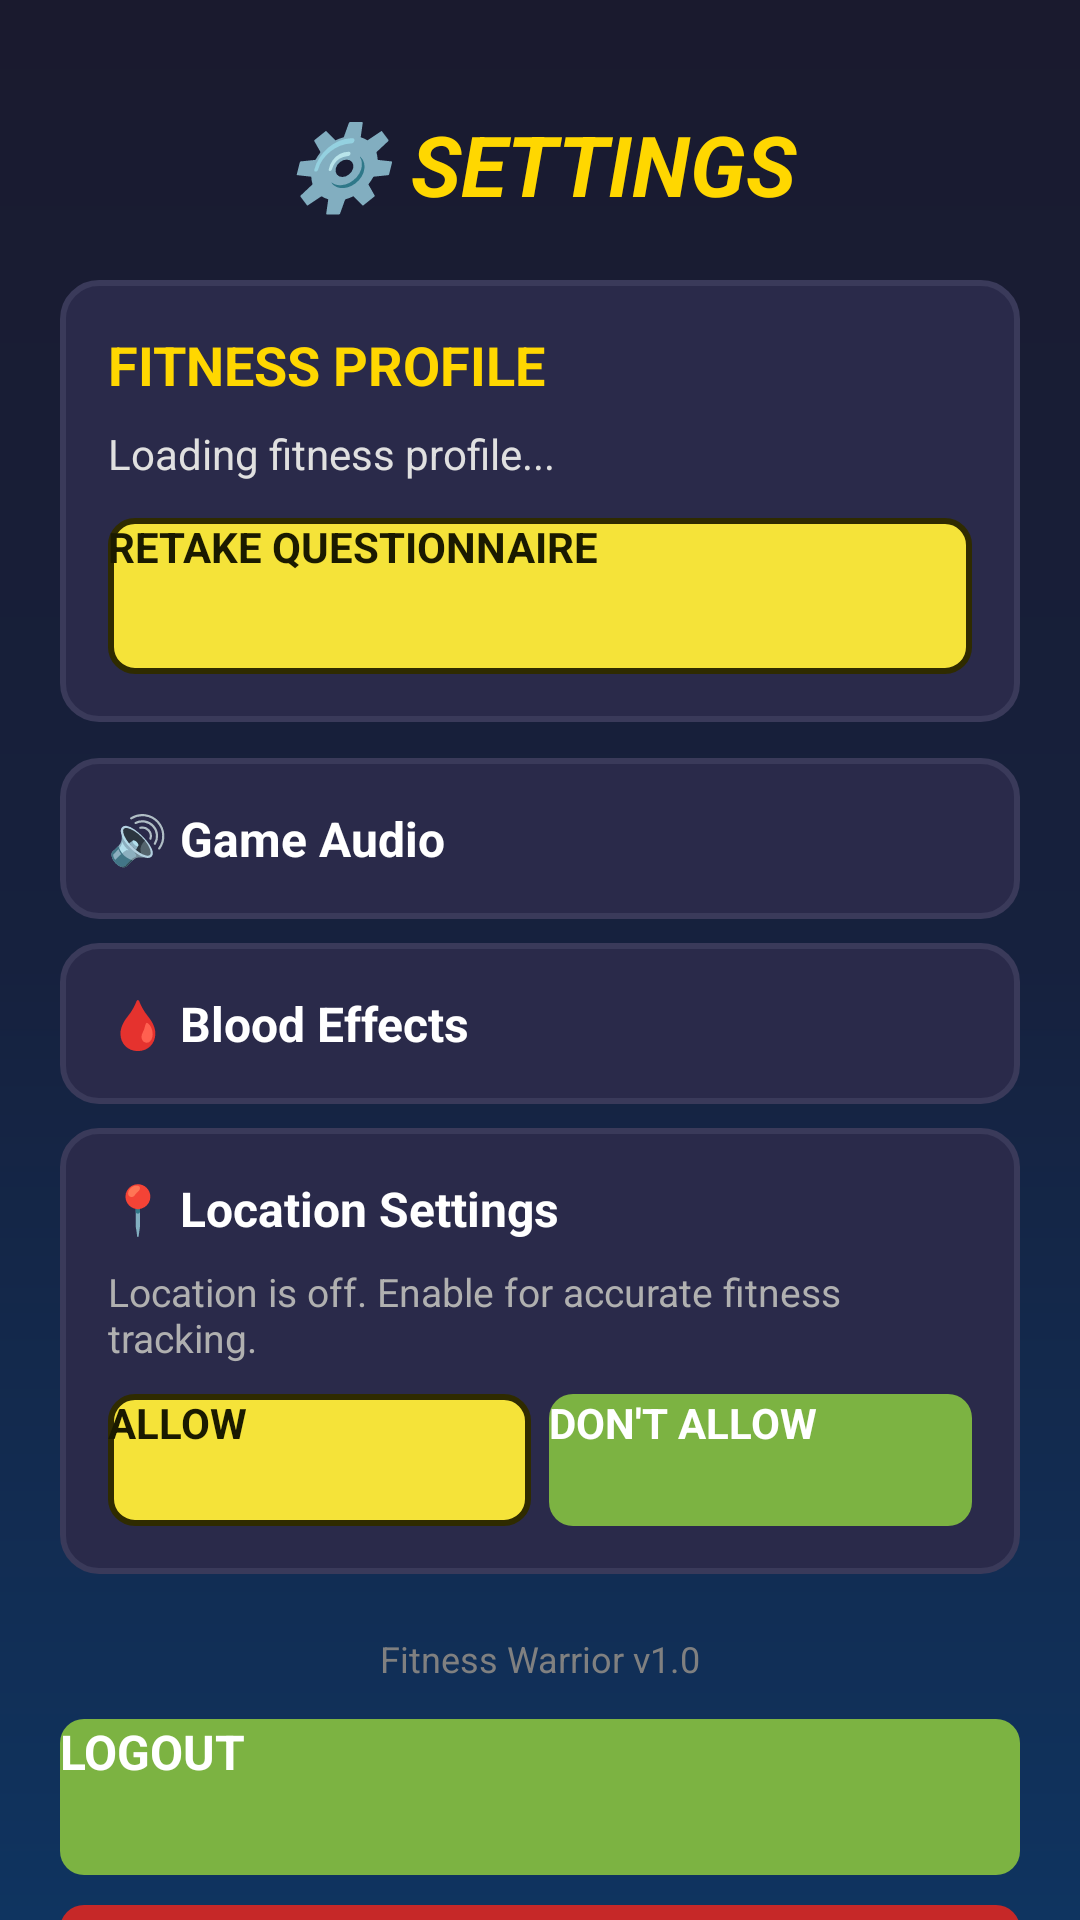

Reconstruct the res/layout file that produces this screen, plus the resources it refers to.
<!-- AndroidManifest.xml: application theme Theme.MyWarriors -->
<!-- res/layout/activity_settings.xml -->
<?xml version="1.0" encoding="utf-8"?>
<ScrollView
    xmlns:android="http://schemas.android.com/apk/res/android"
    xmlns:app="http://schemas.android.com/apk/res-auto"
    android:layout_width="match_parent"
    android:layout_height="match_parent"
    android:background="@drawable/bg_dark_gradient"
    android:fillViewport="true">

    <LinearLayout
        android:layout_width="match_parent"
        android:layout_height="wrap_content"
        android:orientation="vertical"
        android:padding="20dp">

        
        <TextView
            android:layout_width="match_parent"
            android:layout_height="wrap_content"
            android:text="⚙️ SETTINGS"
            android:textColor="@color/text_gold"
            android:textSize="28sp"
            android:textStyle="bold|italic"
            android:gravity="center"
            android:layout_marginTop="16dp"
            android:layout_marginBottom="20dp"/>

        
        <LinearLayout
            android:layout_width="match_parent"
            android:layout_height="wrap_content"
            android:orientation="vertical"
            android:padding="16dp"
            android:background="@drawable/card_background"
            android:layout_marginBottom="12dp">

            <TextView
                android:layout_width="wrap_content"
                android:layout_height="wrap_content"
                android:text="FITNESS PROFILE"
                android:textColor="@color/text_gold"
                android:textSize="18sp"
                android:textStyle="bold"
                android:layout_marginBottom="8dp"/>

            <TextView
                android:id="@+id/tvFitnessProfile"
                android:layout_width="match_parent"
                android:layout_height="wrap_content"
                android:text="Loading fitness profile..."
                android:textColor="#E0E0E0"
                android:textSize="14sp"
                android:lineSpacingExtra="4dp"/>

            <Button
                android:id="@+id/btnRetakeQuestionnaire"
                android:layout_width="match_parent"
                android:layout_height="52dp"
                android:text="RETAKE QUESTIONNAIRE"
                android:textColor="#1A1A00"
                android:textSize="14sp"
                android:textStyle="bold"
                android:background="@drawable/btn_primary"
                app:backgroundTint="@null"
                android:layout_marginTop="12dp"/>
        </LinearLayout>

        
        <LinearLayout
            android:layout_width="match_parent"
            android:layout_height="wrap_content"
            android:orientation="horizontal"
            android:padding="16dp"
            android:background="@drawable/card_background"
            android:gravity="center_vertical"
            android:layout_marginBottom="8dp">

            <TextView
                android:layout_width="0dp"
                android:layout_height="wrap_content"
                android:layout_weight="1"
                android:text="🔊 Game Audio"
                android:textColor="#FFFFFF"
                android:textSize="16sp"
                android:textStyle="bold"/>

            <Switch
                android:id="@+id/switchAudio"
                android:layout_width="wrap_content"
                android:layout_height="wrap_content"
                android:checked="true"
                android:thumbTint="@color/brand_yellow"
                android:trackTint="@color/card_background_light"/>
        </LinearLayout>

        
        <LinearLayout
            android:layout_width="match_parent"
            android:layout_height="wrap_content"
            android:orientation="horizontal"
            android:padding="16dp"
            android:background="@drawable/card_background"
            android:gravity="center_vertical"
            android:layout_marginBottom="8dp">

            <TextView
                android:layout_width="0dp"
                android:layout_height="wrap_content"
                android:layout_weight="1"
                android:text="🩸 Blood Effects"
                android:textColor="#FFFFFF"
                android:textSize="16sp"
                android:textStyle="bold"/>

            <Switch
                android:id="@+id/switchBlood"
                android:layout_width="wrap_content"
                android:layout_height="wrap_content"
                android:checked="false"
                android:thumbTint="@color/secondary_red"
                android:trackTint="@color/card_background_light"/>
        </LinearLayout>

        
        <LinearLayout
            android:layout_width="match_parent"
            android:layout_height="wrap_content"
            android:orientation="vertical"
            android:padding="16dp"
            android:background="@drawable/card_background"
            android:layout_marginBottom="20dp">

            <TextView
                android:layout_width="wrap_content"
                android:layout_height="wrap_content"
                android:text="📍 Location Settings"
                android:textColor="#FFFFFF"
                android:textSize="16sp"
                android:textStyle="bold"
                android:layout_marginBottom="8dp"/>

            <TextView
                android:layout_width="match_parent"
                android:layout_height="wrap_content"
                android:text="Location is off. Enable for accurate fitness tracking."
                android:textColor="#B0B0B0"
                android:textSize="13sp"
                android:layout_marginBottom="10dp"/>

            <LinearLayout
                android:layout_width="match_parent"
                android:layout_height="wrap_content"
                android:orientation="horizontal">

                <Button
                    android:id="@+id/btnAllowLocation"
                    android:layout_width="0dp"
                    android:layout_height="44dp"
                    android:layout_weight="1"
                    android:layout_marginEnd="6dp"
                    android:text="ALLOW"
                    android:textColor="#1A1A00"
                    android:textSize="14sp"
                    android:textStyle="bold"
                    android:background="@drawable/btn_primary"
                    app:backgroundTint="@null"/>

                <Button
                    android:id="@+id/btnDenyLocation"
                    android:layout_width="0dp"
                    android:layout_height="44dp"
                    android:layout_weight="1"
                    android:text="DON'T ALLOW"
                    android:textColor="#FFFFFF"
                    android:textSize="14sp"
                    android:textStyle="bold"
                    android:background="@drawable/btn_secondary"
                    app:backgroundTint="@null"/>
            </LinearLayout>
        </LinearLayout>

        
        <TextView
            android:layout_width="match_parent"
            android:layout_height="wrap_content"
            android:text="Fitness Warrior v1.0"
            android:textColor="#808080"
            android:textSize="12sp"
            android:gravity="center"
            android:layout_marginBottom="12dp"/>

        
        <Button
            android:id="@+id/btnLogout"
            android:layout_width="match_parent"
            android:layout_height="52dp"
            android:text="LOGOUT"
            android:textColor="#FFFFFF"
            android:textSize="16sp"
            android:textStyle="bold"
            android:background="@drawable/btn_secondary"
            app:backgroundTint="@null"
            android:layout_marginBottom="10dp"/>

        
        <Button
            android:id="@+id/btnDeleteAllData"
            android:layout_width="match_parent"
            android:layout_height="52dp"
            android:text="DELETE ALL DATA"
            android:textColor="#FFFFFF"
            android:textSize="14sp"
            android:textStyle="bold"
            android:background="@drawable/btn_danger"
            app:backgroundTint="@null"
            android:layout_marginBottom="80dp"/>
    </LinearLayout>
</ScrollView>
<!-- resources referenced by this layout -->
<resources>
  <color name="brand_yellow">#F5E339</color>
  <color name="card_background_light">#3A3A5A</color>
  <color name="secondary_red">#C62828</color>
  <color name="text_gold">#FFD700</color>
  <!-- drawable bg_dark_gradient (drawable) -->
  <?xml version="1.0" encoding="utf-8"?>
  <shape xmlns:android="http://schemas.android.com/apk/res/android"
      android:shape="rectangle">
      <gradient
          android:type="linear"
          android:angle="270"
          android:startColor="#1A1A2E"
          android:centerColor="#16213E"
          android:endColor="#0F3460"/>
  </shape>
  <!-- drawable btn_danger (drawable) -->
  <?xml version="1.0" encoding="utf-8"?>
  <selector xmlns:android="http://schemas.android.com/apk/res/android">
      <item android:state_pressed="true">
          <shape android:shape="rectangle">
              <solid android:color="#8B0000"/>
              <corners android:radius="8dp"/>
          </shape>
      </item>
      <item>
          <shape android:shape="rectangle">
              <solid android:color="#C62828"/>
              <corners android:radius="8dp"/>
          </shape>
      </item>
  </selector>
  <!-- drawable btn_primary (drawable) -->
  <?xml version="1.0" encoding="utf-8"?>
  <selector xmlns:android="http://schemas.android.com/apk/res/android">
      <item android:state_pressed="true">
          <shape android:shape="rectangle">
              <solid android:color="#C4B62E"/>
              <corners android:radius="8dp"/>
              <stroke android:width="2dp" android:color="#2F2B00"/>
          </shape>
      </item>
      <item>
          <shape android:shape="rectangle">
              <solid android:color="#F5E339"/>
              <corners android:radius="8dp"/>
              <stroke android:width="2dp" android:color="#2F2B00"/>
          </shape>
      </item>
  </selector>
  <!-- drawable btn_secondary (drawable) -->
  <?xml version="1.0" encoding="utf-8"?>
  <selector xmlns:android="http://schemas.android.com/apk/res/android">
      <item android:state_pressed="true">
          <shape android:shape="rectangle">
              <solid android:color="#558B2F"/>
              <corners android:radius="8dp"/>
          </shape>
      </item>
      <item>
          <shape android:shape="rectangle">
              <solid android:color="#7CB342"/>
              <corners android:radius="8dp"/>
          </shape>
      </item>
  </selector>
  <!-- drawable card_background (drawable) -->
  <?xml version="1.0" encoding="utf-8"?>
  <shape xmlns:android="http://schemas.android.com/apk/res/android"
      android:shape="rectangle">
      <solid android:color="#2A2A4A"/>
      <corners android:radius="12dp"/>
      <stroke android:width="2dp" android:color="#3A3A5A"/>
  </shape>
</resources>
